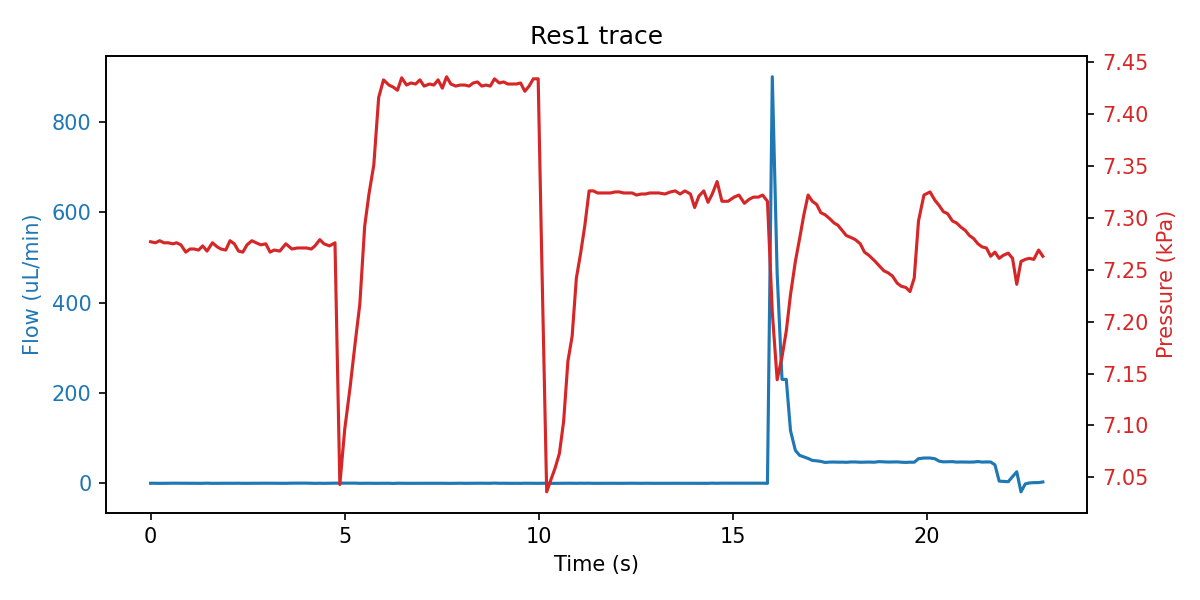

The file beside this chart, header and first rows:
sep=; 
Time of day; Time (s); SF06_5: (); 4VM02: V1 state; V2 state; V3 state; V4 state; SPS_1: Volume (ul); 4AM01:  1:P15585 (kPa); 1:Comp. Temp (C); 
15:53:50; 0; -0.033; 3; 1; 1; 15; 86.47; 7.277; 21.02; 
15:53:50; 0.125; 0.000; 3; 1; 5; 15; 86.47; 7.276; 21.02; 
15:53:50; 0.234; -0.233; 3; 1; 5; 15; 86.47; 7.278; 21.02; 
15:53:50; 0.343; -0.067; 3; 1; 5; 15; 86.47; 7.276; 21.02; 
15:53:50; 0.453; -0.033; 3; 1; 5; 15; 86.47; 7.276; 21.02; 
15:53:50; 0.578; 0.133; 3; 1; 5; 15; 86.47; 7.275; 21.02; 
15:53:50; 0.671; 0.133; 7; 1; 2; 15; 86.47; 7.276; 21.02; 
15:53:50; 0.781; 0.167; 7; 1; 2; 15; 86.5; 7.274; 21.02; 
15:53:50; 0.906; 0.167; 7; 1; 2; 15; 86.47; 7.267; 21.02; 
15:53:51; 1.015; -0.067; 7; 1; 2; 15; 86.47; 7.270; 21.02; 
15:53:51; 1.125; -0.133; 7; 1; 2; 15; 86.47; 7.270; 21.02; 
15:53:51; 1.234; 0.033; 7; 1; 2; 15; 86.47; 7.269; 21.02; 
15:53:51; 1.343; -0.167; 7; 1; 2; 15; 86.48; 7.273; 21.02; 
15:53:51; 1.453; 0.167; 7; 1; 2; 15; 86.46; 7.268; 21.02; 
15:53:51; 1.593; -0.200; 1; 1; 2; 15; 86.47; 7.276; 21.02; 
15:53:51; 1.718; -0.067; 1; 1; 2; 15; 86.47; 7.272; 21.02; 
15:53:51; 1.812; 0.233; 1; 1; 2; 15; 86.47; 7.270; 21.02; 
15:53:51; 1.937; -0.033; 1; 1; 2; 15; 86.48; 7.269; 21.02; 
15:53:52; 2.046; -0.100; 1; 1; 2; 15; 86.57; 7.278; 21.02; 
15:53:52; 2.156; -0.067; 1; 1; 2; 15; 87.1; 7.275; 21.02; 
15:53:52; 2.265; 0.067; 1; 1; 2; 15; 88.05; 7.268; 21.03; 
15:53:52; 2.375; -0.167; 1; 1; 2; 15; 89.51; 7.267; 21.03; 
15:53:52; 2.484; -0.100; 1; 1; 2; 15; 90.59; 7.274; 21.03; 
15:53:52; 2.609; -0.100; 1; 1; 2; 15; 91.44; 7.278; 21.03; 
15:53:52; 2.718; -0.133; 1; 1; 2; 15; 92.28; 7.276; 21.03; 
15:53:52; 2.843; 0.033; 1; 1; 2; 15; 93.87; 7.274; 21.03; 
15:53:53; 2.968; 0.100; 1; 1; 2; 15; 94.4; 7.275; 21.03; 
15:53:53; 3.078; 0.000; 1; 1; 2; 15; 95.35; 7.267; 21.03; 
15:53:53; 3.187; -0.333; 1; 1; 2; 15; 95.95; 7.269; 21.03; 
15:53:53; 3.328; -0.333; 1; 1; 2; 15; 97.51; 7.268; 21.04; 
15:53:53; 3.484; -0.133; 1; 1; 2; 15; 97.99; 7.275; 21.04; 
15:53:53; 3.64; 0.200; 1; 1; 2; 15; 99.26; 7.270; 21.04; 
15:53:53; 3.781; 0.200; 1; 1; 2; 15; 99.73; 7.271; 21.04; 
15:53:53; 3.906; 0.100; 1; 1; 2; 15; 100; 7.271; 21.04; 
15:53:54; 4.015; 0.267; 1; 1; 2; 15; 100.1; 7.271; 21.04; 
15:53:54; 4.14; -0.133; 5; 1; 2; 15; 100.2; 7.270; 21.04; 
15:53:54; 4.234; -0.200; 5; 1; 2; 15; 100.3; 7.273; 21.04; 
15:53:54; 4.359; 0.000; 5; 1; 2; 15; 100.1; 7.279; 21.05; 
15:53:54; 4.468; -0.200; 5; 1; 2; 15; 100.1; 7.275; 21.05; 
15:53:54; 4.609; 0.033; 5; 1; 2; 15; 99.58; 7.273; 21.05; 
15:53:54; 4.75; 0.200; 5; 1; 2; 15; 98.73; 7.276; 21.05; 
15:53:54; 4.875; 0.200; 5; 1; 2; 15; 97.78; 7.043; 21.05; 
15:53:55; 5; 0.200; 3; 1; 2; 15; 97.04; 7.096; 21.05; 
15:53:55; 5.14; 0.233; 3; 1; 2; 15; 96.07; 7.137; 21.05; 
15:53:55; 5.265; 0.233; 3; 1; 2; 15; 95.04; 7.178; 21.05; 
15:53:55; 5.39; -0.133; 3; 1; 2; 15; 93.34; 7.217; 21.05; 
15:53:55; 5.515; 0.067; 3; 1; 2; 15; 92.42; 7.292; 21.05; 
15:53:55; 5.625; 0.033; 3; 1; 2; 15; 91.64; 7.323; 21.05; 
15:53:55; 5.75; -0.167; 3; 1; 2; 15; 90.91; 7.351; 21.05; 
15:53:55; 5.875; -0.067; 3; 1; 2; 15; 89.11; 7.416; 21.05; 
15:53:56; 6; 0.000; 3; 1; 2; 15; 88.69; 7.433; 21.05; 
15:53:56; 6.14; -0.033; 7; 1; 2; 15; 88.58; 7.428; 21.05; 
15:53:56; 6.25; -0.433; 7; 1; 2; 15; 88.58; 7.426; 21.05; 
15:53:56; 6.359; 0.067; 7; 1; 2; 15; 88.49; 7.423; 21.06; 
15:53:56; 6.468; -0.133; 7; 1; 2; 15; 88.48; 7.435; 21.06; 
15:53:56; 6.593; -0.133; 7; 1; 2; 15; 88.48; 7.428; 21.06; 
15:53:56; 6.703; -0.100; 7; 1; 2; 15; 88.49; 7.430; 21.06; 
15:53:56; 6.828; -0.233; 7; 1; 2; 15; 88.48; 7.429; 21.06; 
15:53:56; 6.937; -0.033; 7; 1; 2; 15; 88.48; 7.433; 21.06; 
... 139 more rows
